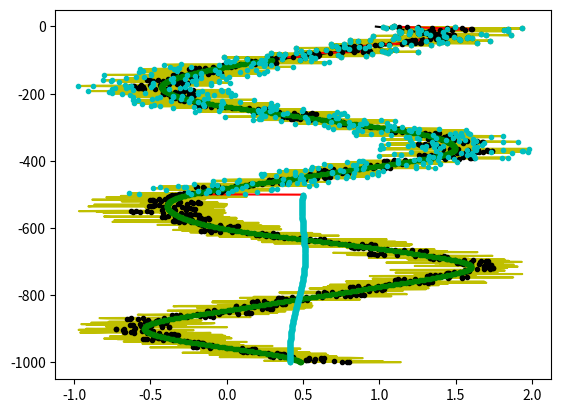

Python code for this plot:
import numpy as np
import scipy as sp
import warnings
from numpy.typing import NDArray


class Filter:
    """
    This class is for filtering Brunt-Vaisala freq. profiles.
    """

    def __init__(
        self,
        profile: NDArray,
        grid_step: float = 1.0,
        type: str = "lowpass",
        order=2,
        axis=-1,
    ):
        """
        Set up filter configuration (grid step, type, order)
        """
        self.type = type
        self.filter = getattr(Filter, type)
        self.grid_step = grid_step
        self.order = order
        self.profile = profile
        self.axis = axis

    def apply_filter(self, cutoff_dict: dict[float] = None) -> NDArray:
        """
        Apply different filters to a profile, depending on the depth.

        :params : cutoff_dict = dict of cutoff wavelengths,
                   where keys are indeces corresponding to depth levels.
        """
        depth_levels = np.array(list(cutoff_dict.keys()), dtype=int)
        cutoff_wavelegths = np.array(list(cutoff_dict.values()), dtype=float)
        filtered_profile = np.copy(self.profile)
        for i in range(len(depth_levels)):
            cutoff_slice = cutoff_wavelegths[i]
            filtered_profile[depth_levels[i] :] = self.filter(
                self.profile, self.grid_step, cutoff_slice, self.order, self.axis
            )[depth_levels[i] :]
        return filtered_profile

    @staticmethod
    def lowpass(
        profile: NDArray,
        grid_step: float = 1.0,
        cutoff_wavelength: float = 100.0,
        order: int = 2,
        axis=-1,
    ):
        """
        Low Pass filter.

        Args:
            profile (NDArray): vertical profile
            grid_step (int, optional): profile grid step, considered as the sampling frequency.
            cutoff_wavelength (float, optional): cutoff wavelength (in m). Defaults to 100 m.
            order (int, optional): filter order. Defaults to 2.
        """
        cutoff_frequency = 1 / cutoff_wavelength
        b, a = sp.signal.butter(
            N=order, Wn=cutoff_frequency, btype="low", analog=False, fs=grid_step
        )
        profile_filtered = sp.signal.filtfilt(b, a, profile, axis=axis)
        return profile_filtered


if __name__ == "__main__":
    import matplotlib.pyplot as plt

    degrad = 2 * np.pi / 360
    x = np.linspace(0, 1000, 1000)
    wave = np.cos(x * degrad)
    # wave[900:] = np.nan
    noise = np.random.rand(1000)
    wave_filtered = Filter.lowpass(wave + noise)
    filter = Filter(wave + noise)
    wave_filtered_1 = filter.apply_filter({0: 10, 100: 100, 500: 1000})
    wave_filtered_2 = filter.apply_filter({0: 10})
    wave_filtered_3 = filter.apply_filter({100: 100})
    wave_filtered_4 = filter.apply_filter({500: 1000})
    plt.figure(1)
    plt.plot(wave + noise, -x, "y-")
    plt.plot(wave_filtered, -x, "k--")
    plt.plot(wave_filtered_1, -x, "r-")
    plt.plot(wave_filtered_2, -x, "k.")
    plt.plot(wave_filtered_3, -x, "g.")
    plt.plot(wave_filtered_4, -x, "c.")
    plt.show()
    plt.close()

    try:
        filter = Filter(0, "lowpas")
    except AttributeError:
        pass
